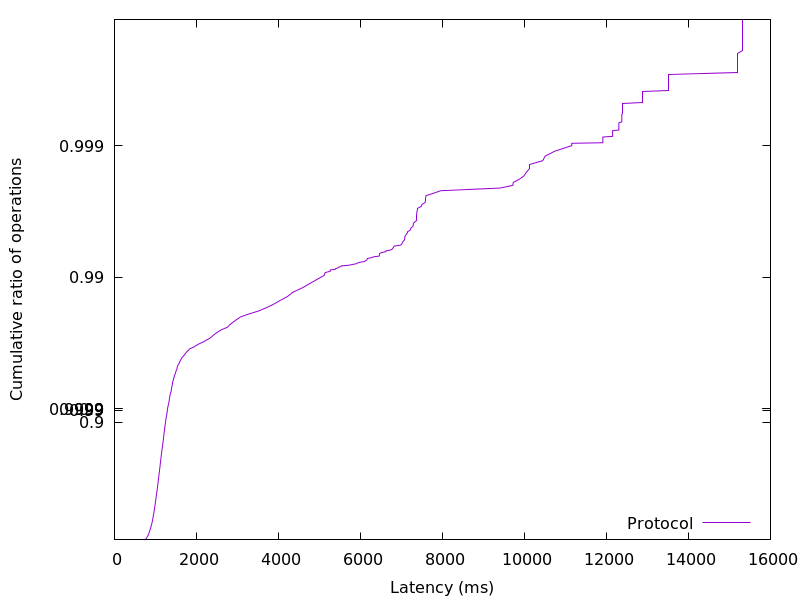

Source data for this figure (header and first rows):
722.980864, 0.01
753, 0.02
771.2, 0.03
781.8, 0.04
790.2, 0.05
798, 0.06
805.9, 0.07
815.3, 0.08
823.2, 0.09
829.5, 0.1
836.5, 0.11
842.6, 0.12
847.8, 0.13
853.6, 0.14
857.9, 0.15
863.6, 0.16
868.7, 0.17
874.6, 0.18
879.5, 0.19
884.7, 0.2
889.6, 0.21
894.2, 0.22
899.1, 0.23
903.9, 0.24
908.6, 0.25
912.9, 0.26
917.1, 0.27
920.9, 0.28
925.2, 0.29
929.5, 0.3
933.5, 0.31
937.3, 0.32
940.8, 0.33
944.5, 0.34
947.4, 0.35
951.7, 0.36
955.5, 0.37
959.5, 0.38
963.3, 0.39
966.4, 0.4
970.7, 0.41
974.6, 0.42
978.5, 0.43
982.4, 0.44
986, 0.45
989.5, 0.46
992.6, 0.47
996.1, 0.48
1000, 0.49
1004, 0.5
1008, 0.51
1012, 0.52
1016, 0.53
1019, 0.54
1024, 0.55
1028, 0.56
1033, 0.57
1038, 0.58
1042, 0.59
1047, 0.6
1052, 0.61
... 298 more rows
